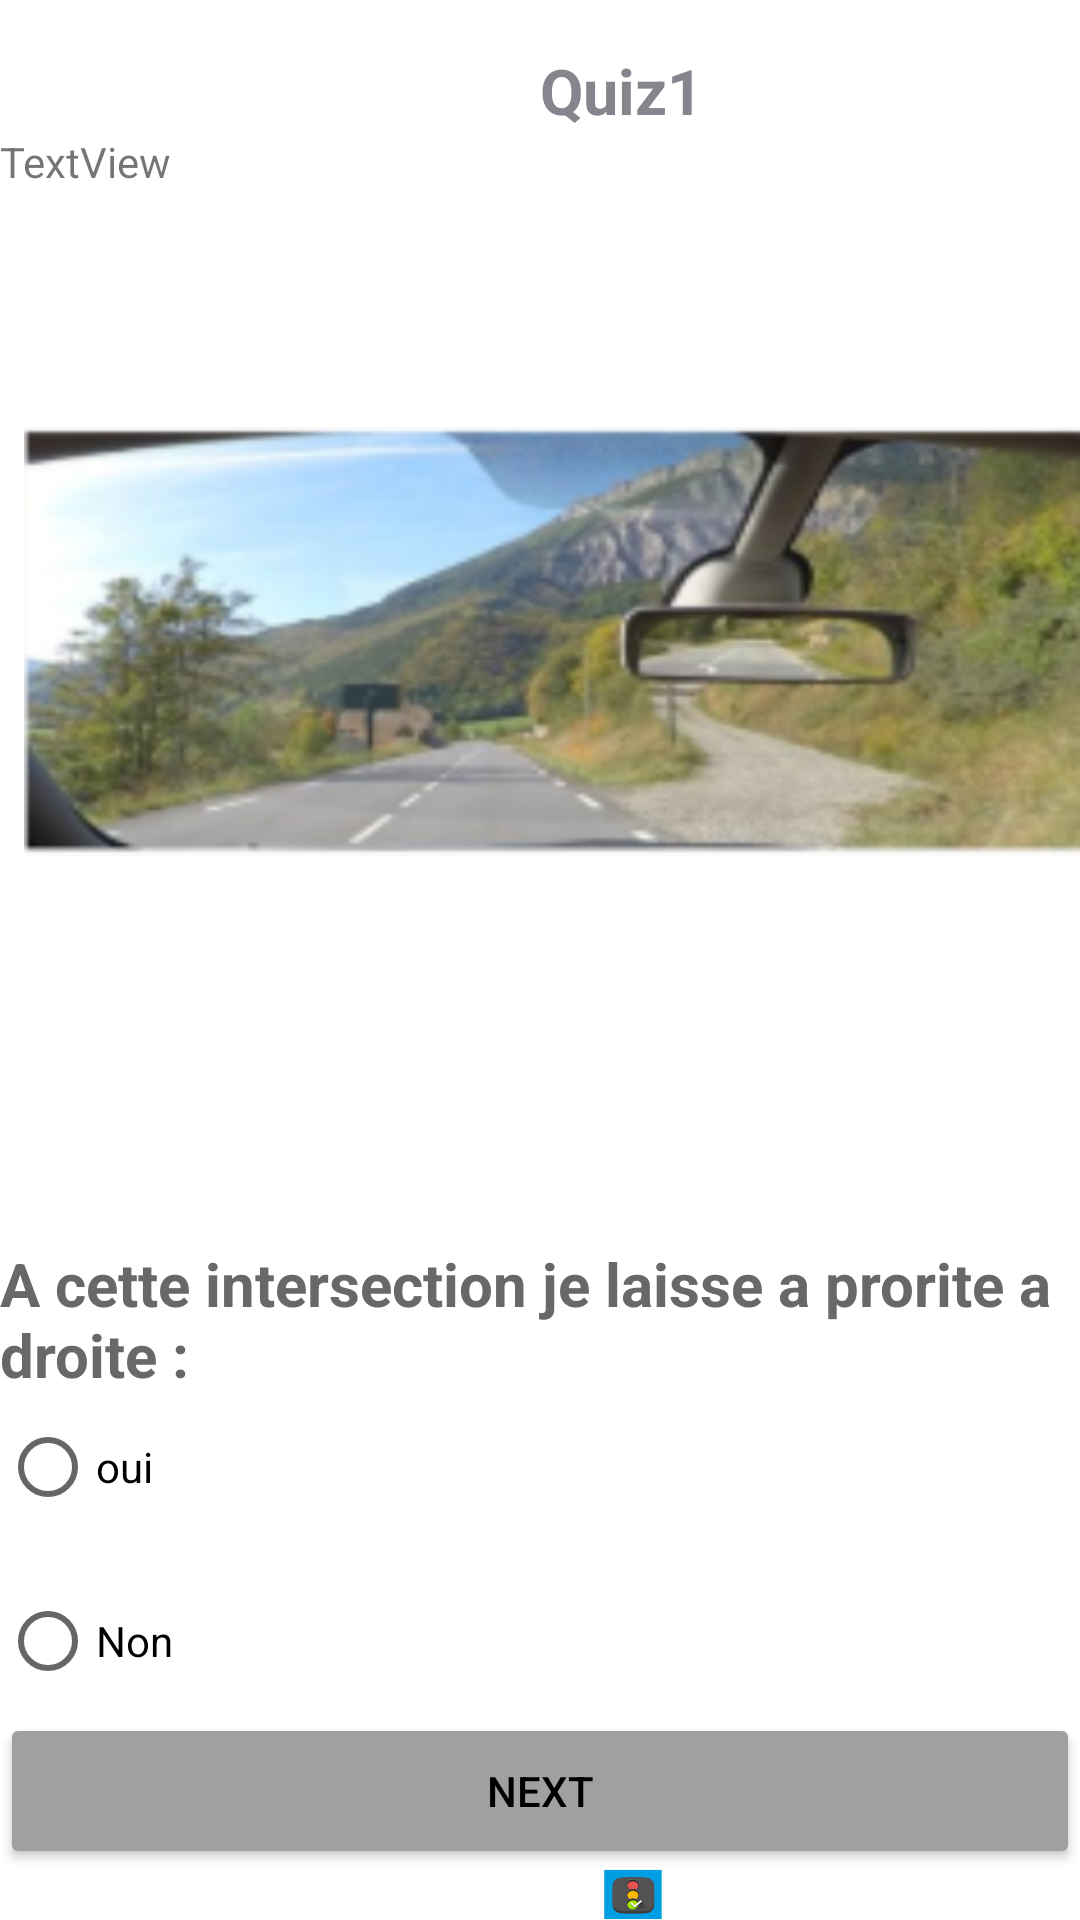

This screen was rendered from an Android layout file. Write that file and the resources it references.
<!-- AndroidManifest.xml: application theme Theme.MyQuizApp -->
<!-- res/layout/activity_quiiz1.xml -->
<?xml version="1.0" encoding="utf-8"?>
<LinearLayout xmlns:android="http://schemas.android.com/apk/res/android"
    xmlns:app="http://schemas.android.com/apk/res-auto"
    xmlns:tools="http://schemas.android.com/tools"
    android:layout_width="match_parent"
    android:layout_height="match_parent"
    android:orientation="vertical">

    <TextView
        android:id="@+id/c1"
        android:layout_width="wrap_content"
        android:layout_height="wrap_content"
        android:layout_marginLeft="180dp"
        android:layout_marginTop="16dp"
        android:text="Quiz1"
        android:textColor="#88848E"
        android:textSize="21sp"
        android:textStyle="bold"
        app:layout_constraintEnd_toEndOf="parent"
        app:layout_constraintHorizontal_bias="0.455"
        app:layout_constraintStart_toStartOf="parent"
        app:layout_constraintTop_toTopOf="parent" />


    <TextView
        android:id="@+id/res1"
        android:layout_width="match_parent"
        android:layout_height="wrap_content"
        android:text="TextView" />

    <ImageView
        android:id="@+id/imageView"
        android:layout_width="422dp"
        android:layout_height="301dp"
        android:layout_marginStart="8dp"
        android:layout_marginEnd="8dp"
        android:layout_marginBottom="50dp"
        android:src="@drawable/tree"
        app:layout_constraintBottom_toBottomOf="parent"
        app:layout_constraintEnd_toEndOf="parent"
        app:layout_constraintHorizontal_bias="0.518"
        app:layout_constraintStart_toStartOf="parent"
        app:layout_constraintTop_toTopOf="parent"
        app:layout_constraintVertical_bias="0.156" />

    <TextView
        android:id="@+id/ques1"

        android:layout_width="match_parent"
        android:layout_height="wrap_content"
        android:layout_marginTop="0dp"
        android:text="A cette intersection je laisse a prorite a droite :"
        android:textColor="#6A6767"
        android:textSize="20sp"
        android:textStyle="bold" />

    <RadioGroup
        android:layout_width="match_parent"
        android:layout_height="match_parent" >

        <RadioButton
            android:id="@+id/oui"
            android:layout_width="match_parent"
            android:layout_height="wrap_content"
            android:text="oui"
            tools:ignore="MissingConstraints"
            tools:layout_editor_absoluteX="52dp"
            tools:layout_editor_absoluteY="504dp" />

        <RadioButton
            android:id="@+id/non"
            android:layout_width="match_parent"
            android:layout_height="wrap_content"
            android:layout_marginTop="30px"
            android:text="Non"
            tools:layout_editor_absoluteX="0dp"
            tools:layout_editor_absoluteY="552dp" />

        <Button
            android:id="@+id/nxt"
            android:layout_width="match_parent"
            android:layout_height="52dp"
            android:backgroundTint="#A19F9F"

            android:text="NEXT"
            android:textColor="@color/black"
            tools:ignore="MissingConstraints"
            tools:layout_editor_absoluteX="2dp"
            tools:layout_editor_absoluteY="618dp" />

        <ImageView
            android:id="@+id/imageView2"
            android:layout_width="62dp"
            android:layout_height="wrap_content"
            android:layout_marginLeft="180dp"
            app:srcCompat="@drawable/two" />
    </RadioGroup>

</LinearLayout>
<!-- resources referenced by this layout -->
<resources>
  <color name="black">#FF000000</color>
  <!-- drawable tree: png bitmap (drawable, 457660 bytes) -->
  <!-- drawable two: png bitmap (drawable, 88703 bytes) -->
  <style name="Theme.MyQuizApp" parent="Theme.MaterialComponents.DayNight.DarkActionBar">
          
          <item name="colorPrimary">@color/purple_500</item>
          <item name="colorPrimaryVariant">@color/purple_700</item>
          <item name="colorOnPrimary">@color/white</item>
          
          <item name="colorSecondary">@color/teal_200</item>
          <item name="colorSecondaryVariant">@color/teal_700</item>
          <item name="colorOnSecondary">@color/black</item>
          
          <item name="android:statusBarColor" tools:targetApi="l">?attr/colorPrimaryVariant</item>
          
      </style>
  <color name="purple_500">#FF6200EE</color>
  <color name="purple_700">#FF3700B3</color>
  <color name="white">#FFFFFFFF</color>
  <color name="teal_200">#FF03DAC5</color>
  <color name="teal_700">#FF018786</color>
</resources>
